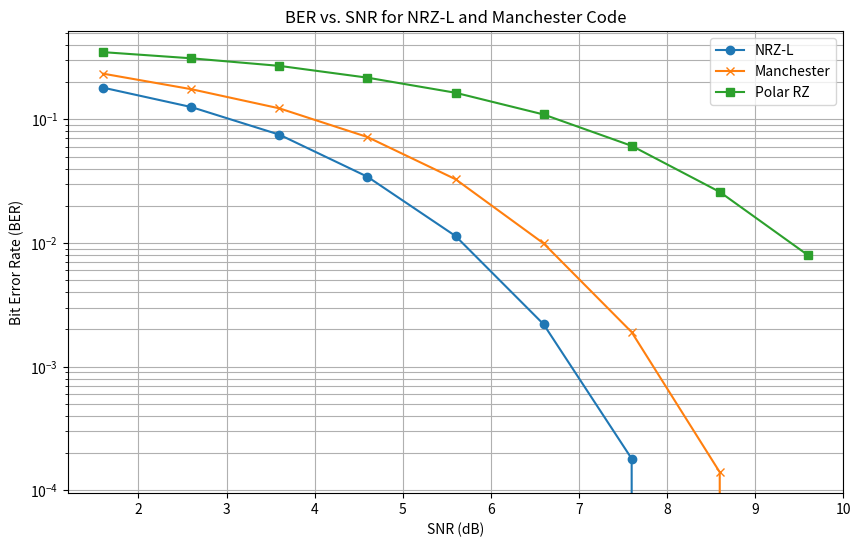

Source code (Python):
import numpy as np
import matplotlib.pyplot as plot
import math

Nbits = 50000
Nsamp = 10
np.random.seed(30)
a = np.random.randint(0, 2, Nbits)
b = 2 * a - 1
Eb = 10

SNRdB_log = np.array([1.6, 2.6, 3.6, 4.6, 5.6, 6.6, 7.6, 8.6, 9.6])
sigma_log = [(1 / 2) * (10) * (10 ** (-snr / 10)) for snr in SNRdB_log]

def calculate_ber(mode, sigma):
    # Generate NRZ-L or Manchester Modulated signals
    x_t = []
    if mode == 'N':
        for i in range(Nbits):
            if a[i] == 1:
                x_t.extend([1] * Nsamp)
            else:
                x_t.extend([-1] * Nsamp)
    elif mode == 'M':
        for i in range(Nbits):
            if a[i] == 1:
                x_t.extend([1] * (Nsamp // 2) + [-1] * (Nsamp // 2))
            else:
                x_t.extend([-1] * (Nsamp // 2) + [1] * (Nsamp // 2))
    elif mode == 'U':
        for i in range(Nbits):
            if a[i] == 1:
                x_t.extend([1] * Nsamp)
            else:
                x_t.extend([0] * Nsamp)
    elif mode == 'P':
        for i in range(Nbits):
            if a[i] == 1:
                x_t.extend([1] * (Nsamp // 2) + [0] * (Nsamp // 2))
            else:
                x_t.extend([-1] * (Nsamp // 2) + [0] * (Nsamp // 2))
    else:
        raise ValueError('Invalid mode')

    # Generate AWGN
    mu = 0
    n_t = np.random.normal(mu, sigma, Nbits * Nsamp)

    # Received signals
    r_t = np.array(x_t) + n_t

    # Correlator
    s_NRZL = np.array([1] * Nsamp)  # for NRZ-L
    s_Manchester = np.array([1, 1, 1, 1, 1, -1, -1, -1, -1, 1])  # for Manchester
    s_PRZ = np.array([1,0,1,0,1,0,1,0,1,0]) #for Polar RZ
    s_UNRZ = np.array([1,0,0,0,0,0,0,0,0,0]) #for Unipolar NRZ
    z = []
    
    if mode == 'N':
        for i in range(Nbits):
            z_t = np.multiply(r_t[i * Nsamp:(i + 1) * Nsamp], s_NRZL)
            z_t_out = sum(z_t)
            z.append(z_t_out)
    elif mode == 'M':
        for i in range(Nbits):
            z_t = np.multiply(r_t[i * Nsamp:(i + 1) * Nsamp], s_Manchester)
            z_t_out = sum(z_t)
            z.append(z_t_out)
    elif mode == 'U':
        for i in range(Nbits):
            z_t = np.multiply(r_t[i * Nsamp:(i+1) * Nsamp], s_UNRZ)
            z_t_out = sum(z_t)
            z.append(z_t_out)
    elif mode == 'P':
        for i in range(Nbits):
            z_t = np.multiply(r_t[i * Nsamp:(i+1) * Nsamp], s_PRZ)
            z_t_out = sum(z_t)
            z.append(z_t_out)
    else:
        raise ValueError('Invalid mode')

    # Make decision, compare z with 0
    a_hat = [1 if zdata > 0 else 0 for zdata in z]

    # Calculate error
    err_num = sum(a != a_hat)

    # Calculate BER
    BER = err_num / Nbits
    return BER

# Calculate BER for each SNR value
BER_NRZL = [calculate_ber('N', sigma) for sigma in sigma_log]
BER_Manchester = [calculate_ber('M', sigma) for sigma in sigma_log]
BER_PolarRZ = [calculate_ber('P', sigma) for sigma in sigma_log]

# Plot the results
plot.figure(figsize=(10, 6))
plot.semilogy(SNRdB_log, BER_NRZL, marker='o', label='NRZ-L')
plot.semilogy(SNRdB_log, BER_Manchester, marker='x', label='Manchester')
plot.semilogy(SNRdB_log, BER_PolarRZ, marker='s', label='Polar RZ')
plot.xlabel('SNR (dB)')
plot.ylabel('Bit Error Rate (BER)')
plot.legend()
plot.grid(True, which='both')
plot.title('BER vs. SNR for NRZ-L and Manchester Code')
plot.show()